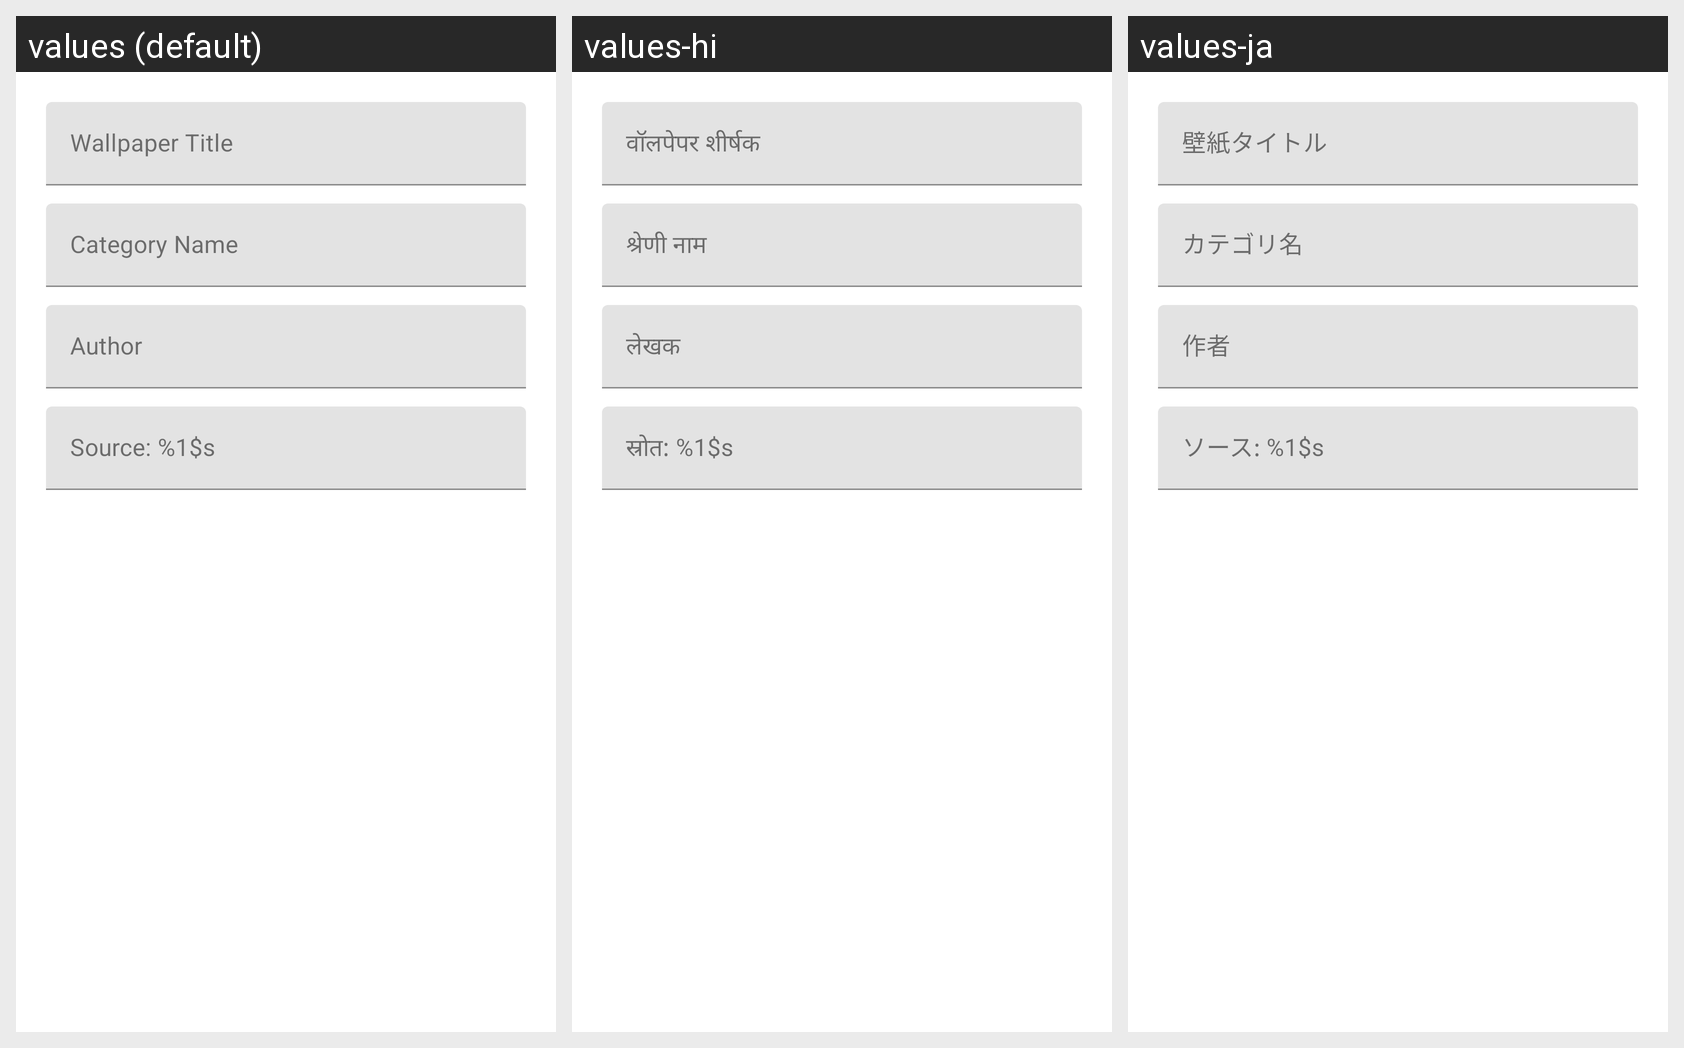

Here is an Android app screen in its default locale and in the app's own translations. Write out the translated-string differences for the strings that appear on this screen.
Android screen res/layout/dialog_edit_wallpaper.xml rendered under 3 locales, left to right: values (default), values-hi, values-ja. Device: Nexus 5 (rendered at 1080×1920; each locale shown at half size, 540×960, under a caption strip naming it); theme AppTheme.
Strings drawn on this screen, with the default value and each locale's value (text and hints the layout hard-codes, and strings that could not be matched under every locale, appear in the picture but are not listed):

wallpaper_title
  values: Wallpaper Title
  values-hi: वॉलपेपर शीर्षक
  values-ja: 壁紙タイトル

category_name
  values: Category Name
  values-hi: श्रेणी नाम
  values-ja: カテゴリ名

author
  values: Author
  values-hi: लेखक
  values-ja: 作者

source_value
  values: Source: %1$s
  values-hi: स्रोत: %1$s
  values-ja: ソース: %1$s
